Run: headless pygame with SDL's dummy video driver; simulated clock (each Clock.tick advances the game by its frame time, no real sleeping); random seed 0; keys injected as events and as key.get_pressed() state; no mouse input.
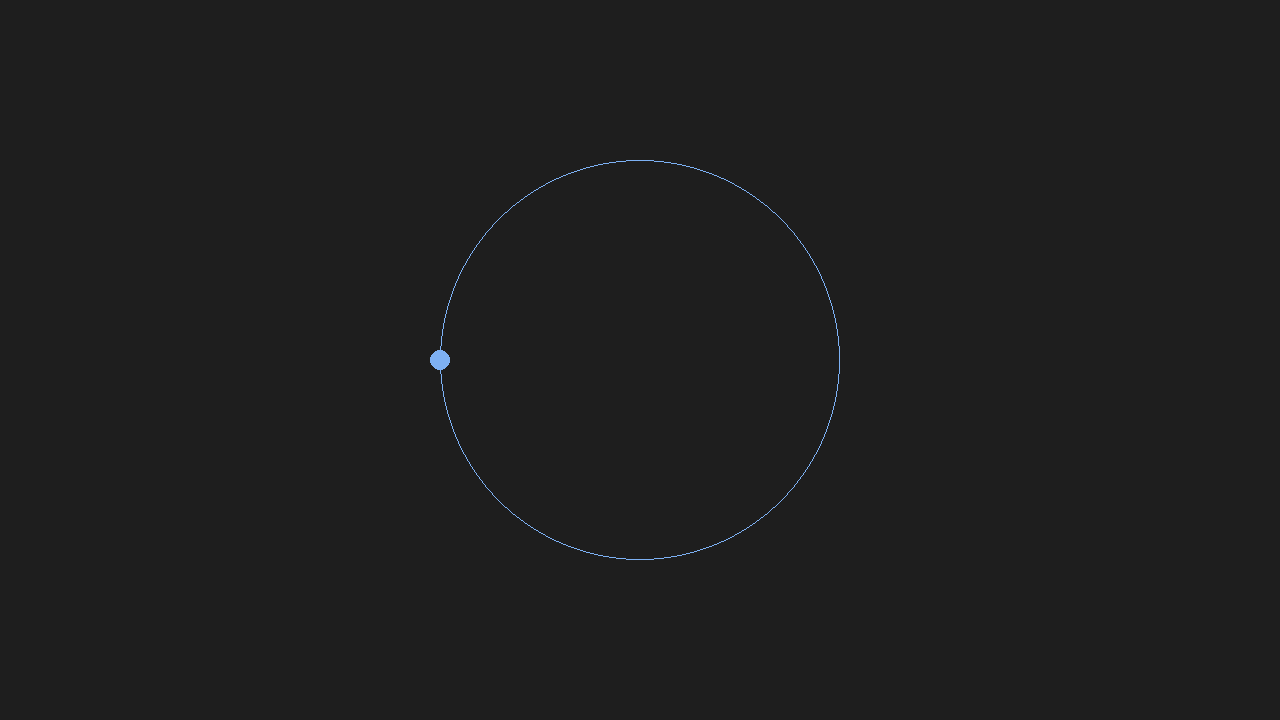
Frame 1 of 4 · flips 1–60 · no input
Frame 2 of 4 · flips 61–180 · tapped SPACE, RETURN · held RIGHT (→), D · screen unchanged from frame 1, image omitted
Frame 3 of 4 · flips 181–300 · held DOWN (↓), S · screen unchanged from frame 2, image omitted
Frame 4 of 4 · flips 301–420 · held LEFT (←), A, UP (↑), W · screen unchanged from frame 3, image omitted

The pygame program that drew these frames:

import pygame

x_vin,y_vin = 1280,720

# farger
Bakgrunn = (30,30,30)
svart = (0,0,0) 
blue = (125, 177, 244)
green = (0,255,0)
ball_farge  = (95, 137, 140)
white = (255,255,255)


vindu = pygame.display.set_mode((x_vin,y_vin))

# elementer 
def bakke(farge):
    pygame.draw.rect(vindu, farge, (0,500,x_vin,y_vin), width=0)


# parametere for sikel
radius_stor_sirkel = 200


# paramentre for liten ball 
radius_liten_ball = 10

def linjer(start_pos, end_pos,width):
    pygame.draw.line(vindu, white, (start_pos), (end_pos), width=width)

x_pos_liten_ball, y_pos_liten_ball = x_vin/2-radius_stor_sirkel, y_vin/2

    
while True:
    for event in pygame.event.get():
        if event.type == pygame.QUIT:
            pygame.quit()
            quit()
    

    vindu.fill(Bakgrunn)
    # hele sikel
    pygame.draw.circle(vindu, blue, (x_vin/2,y_vin/2), radius_stor_sirkel, width=1)
    pygame.draw.circle(vindu, blue, (x_vin/2-radius_stor_sirkel,y_vin/2), radius_liten_ball, width=0)
    

    # liten ball som skal kolidere
    pygame.draw.circle(vindu, blue, (x_pos_liten_ball,y_pos_liten_ball), radius_liten_ball, width=0)

  
    

    pygame.display.update()
